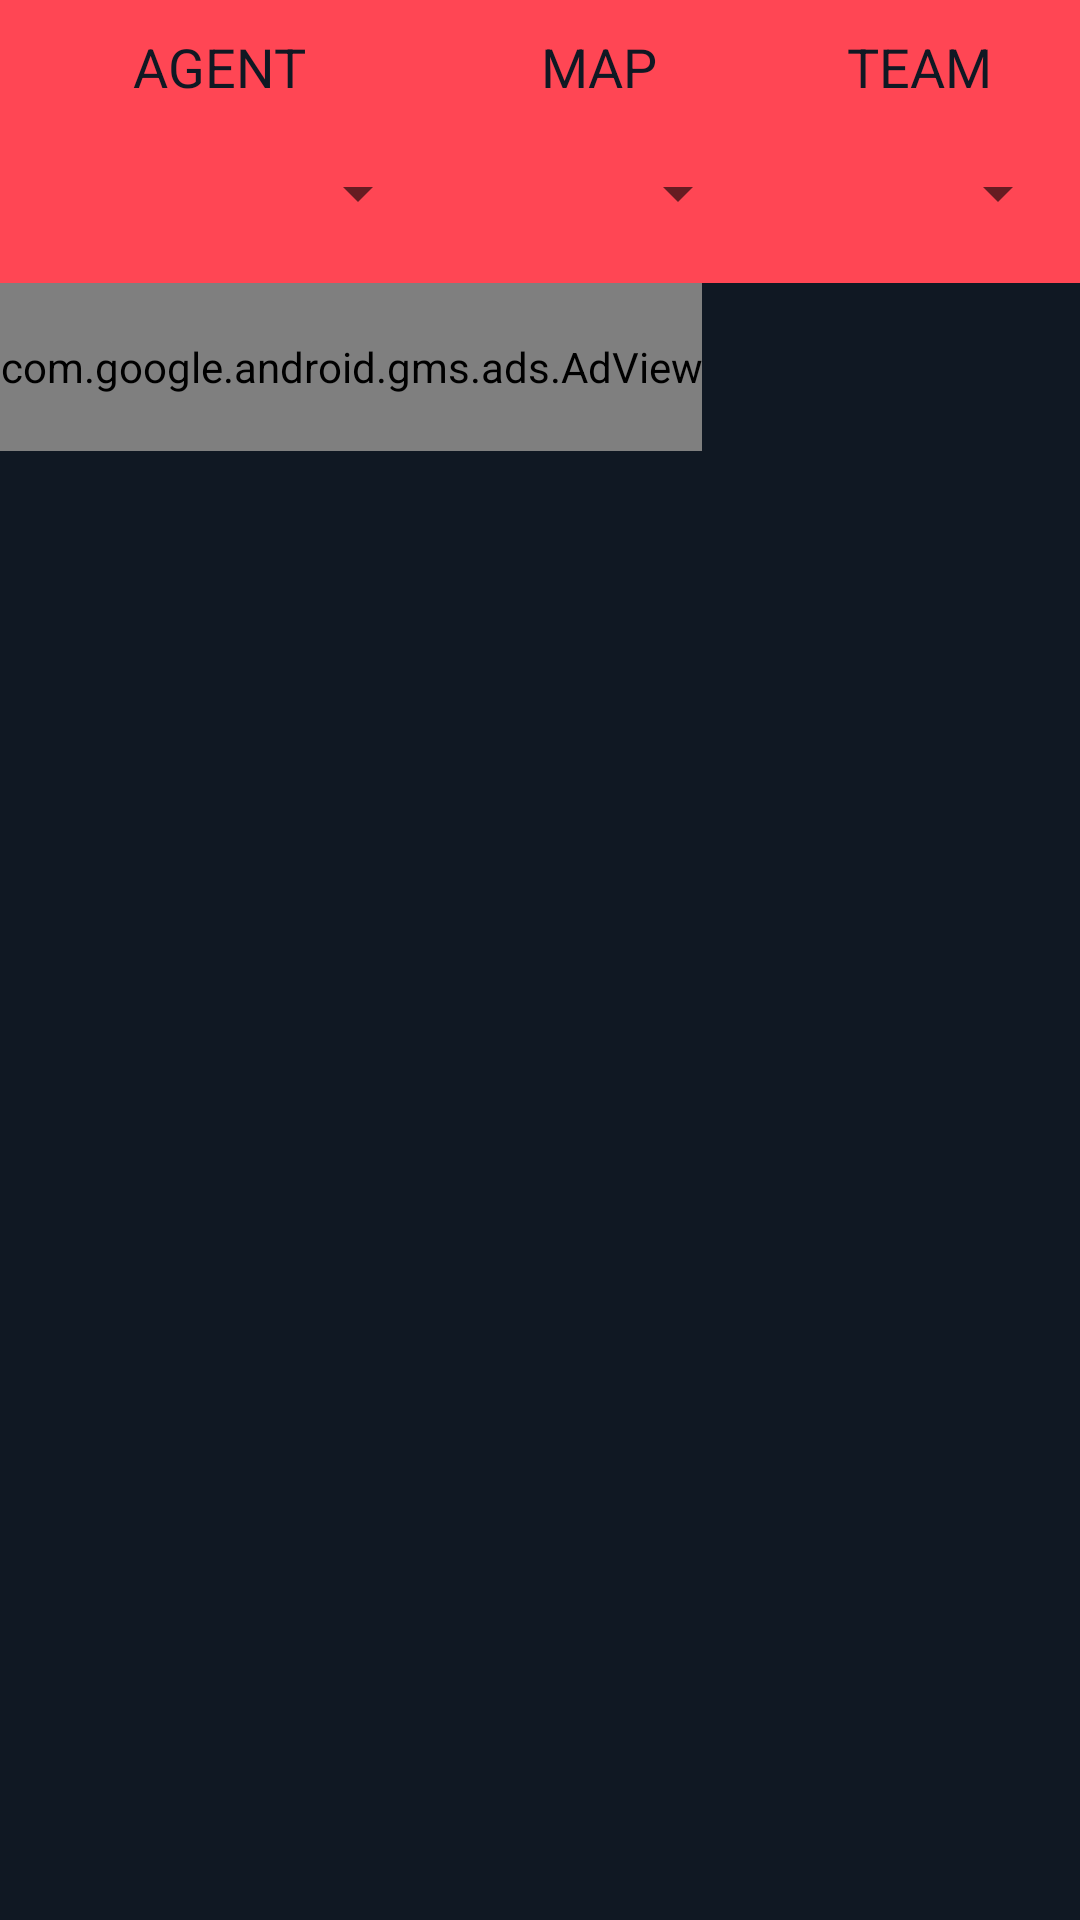

Here is an Android app screen rendered from its layout file. Give the layout XML and the strings, colors and styles it references.
<!-- AndroidManifest.xml: application theme AppTheme -->
<!-- res/layout/fragment_tactics.xml -->
<?xml version="1.0" encoding="utf-8"?>
<layout>
<LinearLayout xmlns:android="http://schemas.android.com/apk/res/android"
    xmlns:tools="http://schemas.android.com/tools"
    android:layout_width="match_parent"
    android:layout_height="match_parent"
    tools:context=".TacticsFragment"
    android:background="@color/colorPrimaryDark"
    android:orientation="vertical">

    <LinearLayout
        android:layout_width="match_parent"
        android:layout_height="wrap_content"
        android:background="@color/colorPrimary"
        android:paddingBottom="10dp"
        >
    <LinearLayout
        android:layout_width="wrap_content"
        android:layout_height="wrap_content"
        android:layout_marginTop="10dp"
        android:layout_weight="2"
        android:orientation="vertical">

        <TextView
            android:id="@+id/AgentId"
            android:layout_width="wrap_content"
            android:layout_height="wrap_content"
            android:layout_weight="2"
            android:text="AGENT"
            android:textStyle="normal"
            android:textSize="18sp"
            android:textColor= "@color/colorPrimaryDark"
            android:layout_gravity="center"/>
        <Spinner
            android:id="@+id/spinner_agents"
            android:layout_width="140dp"
            android:layout_height="40dp"
            android:layout_gravity="center"
            android:layout_weight="2"
            android:layout_marginTop="10dp"
            android:padding="10dp"
            android:layout_below="@+id/AgentId"/>

    </LinearLayout>
    <LinearLayout
        android:layout_width="wrap_content"
        android:layout_height="wrap_content"
        android:layout_marginTop="10dp"
        android:layout_weight="2"
        android:orientation="vertical">

        <TextView
            android:id="@+id/MapId"
            android:layout_width="wrap_content"
            android:layout_height="wrap_content"
            android:layout_weight="2"
            android:layout_gravity="center"
            android:textColor="@color/colorPrimaryDark"
            android:textSize="18sp"
            android:text="MAP"
            android:textStyle="normal"/>
        <Spinner
            android:id="@+id/spinner_maps"
            android:layout_width="100dp"
            android:layout_height="40dp"
            android:layout_below="@+id/MapId"
            android:layout_gravity="center"
            android:layout_marginTop="10dp"
            android:padding="10dp"
            android:textAlignment="center" />

    </LinearLayout>
    <LinearLayout
        android:layout_width="wrap_content"
        android:layout_height="wrap_content"
        android:layout_marginTop="10dp"
        android:layout_weight="2"
        android:orientation="vertical">

        <TextView
            android:id="@+id/AttackId"
            android:layout_width="wrap_content"
            android:layout_height="wrap_content"
            android:layout_weight="2"
            android:text="TEAM"
            android:textSize="18sp"
            android:textColor="@color/colorPrimaryDark"
            android:textStyle="normal"
            android:layout_gravity="center"/>
        <Spinner
            android:id="@+id/spinner_attack"
            android:layout_width="100dp"
            android:layout_height="40dp"
            android:layout_below="@+id/AttackId"
            android:layout_marginTop="10dp"
            android:layout_gravity="center"
            android:layout_weight="2"
            android:padding="10dp"
            android:textAlignment="center" />
    </LinearLayout>

    </LinearLayout>

    <com.google.android.gms.ads.AdView
        xmlns:ads="http://schemas.android.com/apk/res-auto"
        android:id="@+id/adView"
        android:layout_width="wrap_content"
        android:layout_height="56dp"
        android:layout_centerHorizontal="true"
        android:layout_alignParentBottom="true"
        ads:adSize="SMART_BANNER"
        ads:adUnitId="ca-app-pub-6820833737096197/2540052831">
    </com.google.android.gms.ads.AdView>

    <androidx.recyclerview.widget.RecyclerView
        android:id="@+id/videoRecyclerView"
        android:layout_width="match_parent"
        android:layout_height="wrap_content"/>




</LinearLayout>
</layout>
<!-- resources referenced by this layout -->
<resources>
  <color name="colorPrimary">#ff4654</color>
  <color name="colorPrimaryDark">#101823</color>
  <style name="AppTheme" parent="Theme.AppCompat.Light.NoActionBar">
          
          <item name="colorPrimary">@color/colorPrimary</item>
          <item name="colorPrimaryDark">@color/colorPrimaryDark</item>
          <item name="colorAccent">@color/colorAccent</item>
          <item name="android:windowNoTitle">true</item>
      </style>
  <color name="colorAccent">#03DAC5</color>
</resources>
